Run: headless pygame with SDL's dummy video driver; simulated clock (each Clock.tick advances the game by its frame time, no real sleeping); random seed 0; keys injected as events and as key.get_pressed() state; no mouse input.
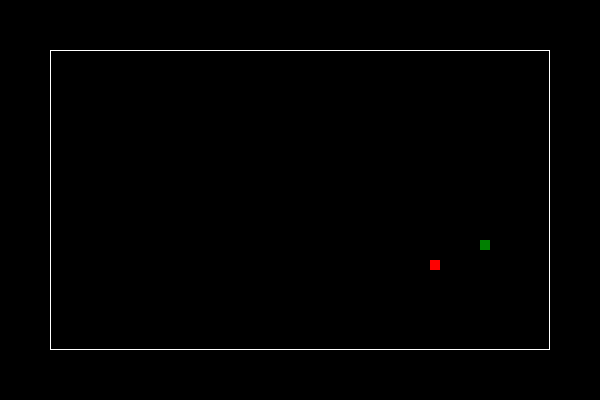
Frame 1 of 4 · flips 1–60 · no input
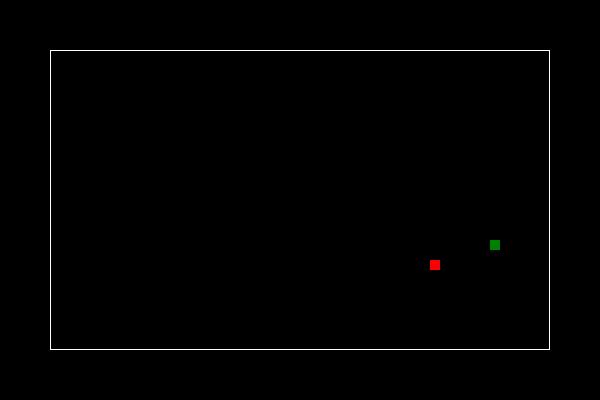
Frame 2 of 4 · flips 61–180 · tapped SPACE, RETURN · held RIGHT (→), D
Frame 3 of 4 · flips 181–300 · held DOWN (↓), S · screen unchanged from frame 2, image omitted
Frame 4 of 4 · flips 301–420 · held LEFT (←), A, UP (↑), W · screen unchanged from frame 3, image omitted

The pygame program that drew these frames:

import pygame
import random

class Apple:
    def __init__(self, screen, rect_x, rect_y, rect_width, rect_height):
        self.screen = screen
        self.rect_x = rect_x
        self.rect_y = rect_y
        self.rect_width = rect_width
        self.rect_height = rect_height
        self.border_color = (255, 0, 0)
        self.rect_size = 10
        self.apple_position_x, self.apple_position_y = self.random_position()

    def random_position(self):
        self.apple_x = random.randint(self.rect_x, self.rect_x + self.rect_width - self.rect_size)
        self.apple_y = random.randint(self.rect_y, self.rect_y + self.rect_height - self.rect_size)
        
        self.apple_x = (self.apple_x // self.rect_size) * self.rect_size
        self.apple_y = (self.apple_y // self.rect_size) * self.rect_size
        return self.apple_x, self.apple_y

    def update_position(self):
        self.apple_position_x, self.apple_position_y = self.random_position()

    def draw_apple(self):
        pygame.draw.rect(self.screen, self.border_color, pygame.Rect(self.apple_position_x, self.apple_position_y, self.rect_size, self.rect_size))


class SnakePlayer:
    def __init__(self, screen, rect_x, rect_y, rect_width, rect_height):
        self.screen = screen
        self.rect_x = rect_x
        self.rect_y = rect_y
        self.rect_width = rect_width
        self.rect_height = rect_height
        self.border_color = (0, 128, 0)
        self.rect_size = 10
        self.player_position_x, self.player_position_y = self.random_position_init()
        self.can_move = True  # Indicateur pour autoriser le mouvement
        self.score = 0

    def random_position_init(self):
        self.player_x = random.randint(self.rect_x, self.rect_x + self.rect_width - self.rect_size)
        self.player_y = random.randint(self.rect_y, self.rect_y + self.rect_height - self.rect_size)
        
        self.player_x = (self.player_x // self.rect_size) * self.rect_size
        self.player_y = (self.player_y // self.rect_size) * self.rect_size
        return self.player_x, self.player_y

    def draw_player(self):
        pygame.draw.rect(self.screen, self.border_color, pygame.Rect(self.player_position_x, self.player_position_y, self.rect_size, self.rect_size))
    
    def move_player(self):
        keys = pygame.key.get_pressed()
        
        # Seulement autoriser le mouvement si la touche est pressée pour la première fois
        if self.can_move:
            if keys[pygame.K_LEFT] or keys[pygame.K_q]:
                self.player_position_x -= self.rect_size
                self.can_move = False
            elif keys[pygame.K_RIGHT] or keys[pygame.K_f]:
                self.player_position_x += self.rect_size
                self.can_move = False
            elif keys[pygame.K_UP] or keys[pygame.K_z]:
                self.player_position_y -= self.rect_size
                self.can_move = False
            elif keys[pygame.K_DOWN] or keys[pygame.K_e]:
                self.player_position_y += self.rect_size
                self.can_move = False
        
        # Vérifier si toutes les touches sont relâchées pour réactiver le mouvement
        if not any(keys):
            self.can_move = True


class Jeu:
    def __init__(self, screen, rect_x, rect_y, rect_width, rect_height):
        self.screen = screen
        self.rect_x = rect_x
        self.rect_y = rect_y
        self.rect_width = rect_width
        self.rect_height = rect_height

        self.player = SnakePlayer(screen, rect_x, rect_y, rect_width, rect_height)
        self.apple = Apple(screen, rect_x, rect_y, rect_width, rect_height)

    def check_collision(self):
        if (self.player.player_position_x < self.rect_x or 
            self.player.player_position_x >= self.rect_x + self.rect_width or
            self.player.player_position_y < self.rect_y or
            self.player.player_position_y >= self.rect_y + self.rect_height):
            print("Game Over")
            pygame.quit()  # Quitter le jeu lorsque le joueur sort
        if self.player.player_position_x == self.apple.apple_position_x and self.player.player_position_y == self.apple.apple_position_y:
            self.apple.update_position()  # Mettre à jour la position de l'apple
            self.player.score += 1
            print(f"Score: {self.player.score}")
            

    def draw(self):
        self.screen.fill((0, 0, 0))
        pygame.draw.rect(self.screen, (255, 255, 255), pygame.Rect(self.rect_x, self.rect_y, self.rect_width, self.rect_height), 1)
        self.player.draw_player()
        self.apple.draw_apple()
        pygame.display.flip()

    def run_game(self):
        running = True
        clock = pygame.time.Clock()

        while running:
            for event in pygame.event.get():
                if event.type == pygame.QUIT:
                    running = False

            if running:
                self.player.move_player()
                self.check_collision()
                self.draw()

        pygame.quit()

# Exemple d'utilisation
if __name__ == "__main__":
    pygame.init()
    game_window = pygame.display.set_mode((600, 400))
    pygame.display.set_caption("Snake Game")

    rect_width, rect_height = 500, 300
    rect_size = 10
    rect_x = ((600 - rect_width) // 2) // rect_size * rect_size  # Position x multiple de 10
    rect_y = ((400 - rect_height) // 2) // rect_size * rect_size  # Position y multiple de 10
    rect_width = (rect_width // rect_size) * rect_size
    rect_height = (rect_height // rect_size) * rect_size

    jeu = Jeu(game_window, rect_x, rect_y, rect_width, rect_height)
    jeu.run_game()
